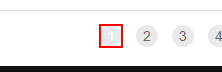
Task: Dispatcher of the generate yearly report for vendor
Workflow: GetTransactionData

Step 1: find the link '{0}' in window 'ACME System 1 - Work Items' (chrome.exe)
